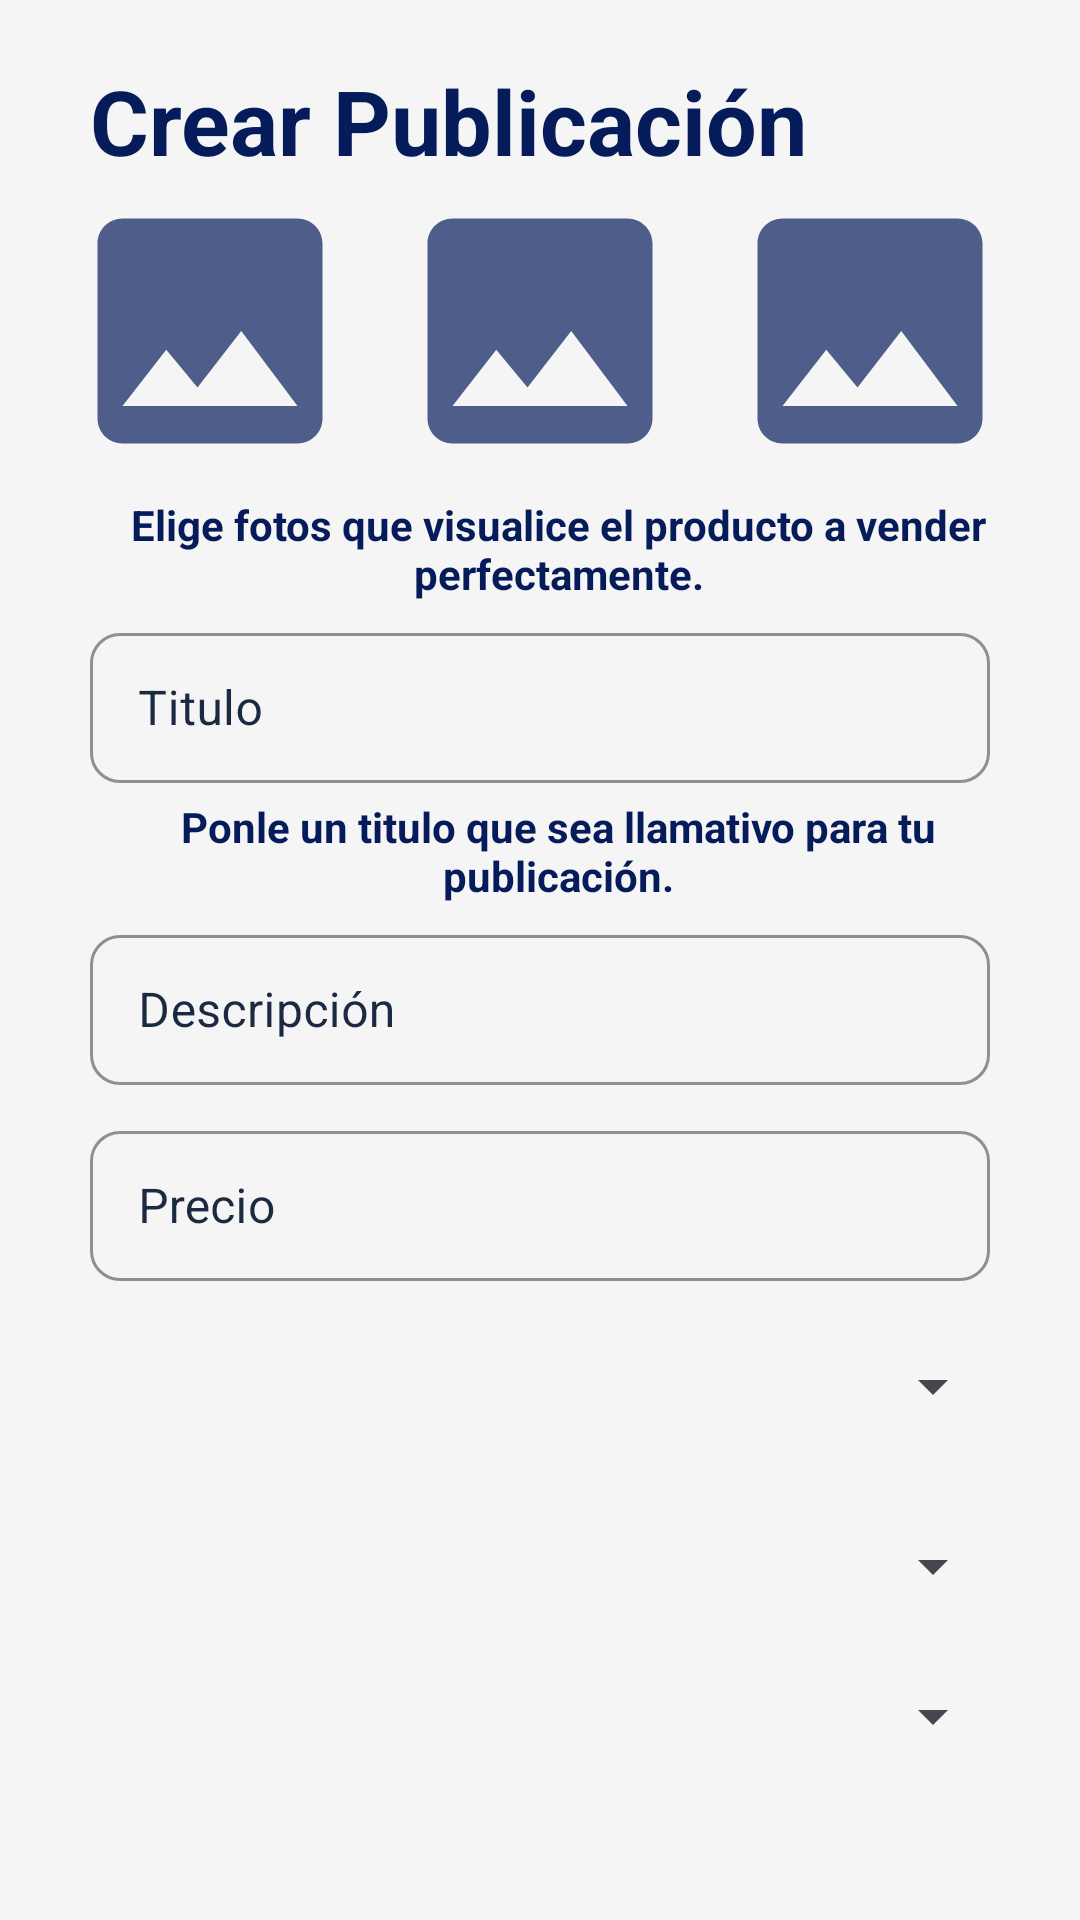

Layout XML and referenced resources for this Android screen:
<!-- AndroidManifest.xml: application theme Theme.Owlsemporiumapp -->
<!-- res/layout/fragment_new_product.xml -->
<?xml version="1.0" encoding="utf-8"?>
<androidx.constraintlayout.widget.ConstraintLayout xmlns:android="http://schemas.android.com/apk/res/android"
    xmlns:app="http://schemas.android.com/apk/res-auto"
    xmlns:tools="http://schemas.android.com/tools"
    android:layout_width="match_parent"
    android:layout_height="match_parent"
    android:background="@color/back_layout"
    tools:context=".fragments.NewProductFragment">

    <TextView
        android:id="@+id/textView_creat_post"
        android:layout_width="wrap_content"
        android:layout_height="wrap_content"
        android:layout_marginStart="30dp"
        android:layout_marginTop="20dp"
        android:text="Crear Publicación"
        android:textColor="@color/Dark_blue_light"
        android:textSize="30dp"
        android:textStyle="bold"
        app:layout_constraintStart_toStartOf="parent"
        app:layout_constraintTop_toTopOf="parent" />

    <LinearLayout
        android:id="@+id/select_img"
        android:layout_width="match_parent"
        android:layout_height="wrap_content"
        android:gravity="center"
        android:orientation="horizontal"
        app:layout_constraintTop_toBottomOf="@id/textView_creat_post">

        <ImageView
            android:id="@+id/imageview_1"
            android:layout_width="110dp"
            android:layout_height="100dp"
            android:src="@drawable/ic_image"
            app:layout_constraintTop_toBottomOf="@+id/textView_creat_post" />

        <ImageView
            android:id="@+id/imageview_2"
            android:layout_width="110dp"
            android:layout_height="100dp"
            android:src="@drawable/ic_image"
            app:layout_constraintTop_toBottomOf="@+id/textView_creat_post" />

        <ImageView
            android:id="@+id/imageview_3"
            android:layout_width="110dp"
            android:layout_height="100dp"
            android:src="@drawable/ic_image"
            app:layout_constraintTop_toBottomOf="@+id/textView_creat_post" />
    </LinearLayout>

    <TextView
        android:id="@+id/tittle_add_image"
        android:layout_width="312dp"
        android:textAlignment="center"
        android:layout_height="wrap_content"
        android:layout_marginStart="30dp"
        android:layout_marginTop="5dp"
        android:text="Elige fotos que visualice el producto a vender perfectamente."
        android:textColor="@color/Dark_blue_light"
        android:textSize="14sp"
        android:textStyle="bold"
        app:layout_constraintStart_toStartOf="parent"
        app:layout_constraintTop_toBottomOf="@+id/select_img" />

    <com.google.android.material.textfield.TextInputLayout
        android:id="@+id/textField_title"
        style="@style/Widget.MaterialComponents.TextInputLayout.OutlinedBox"
        android:layout_width="match_parent"
        android:layout_height="wrap_content"
        android:layout_marginStart="30dp"
        android:layout_marginTop="5dp"
        android:layout_marginEnd="30dp"
        android:backgroundTint="@color/Dark_blue"
        android:hint="Titulo"
        android:textColorHint="@color/Dark_blue"
        app:boxCornerRadiusBottomEnd="10dp"
        app:boxCornerRadiusBottomStart="10dp"
        app:boxCornerRadiusTopEnd="10dp"
        app:boxCornerRadiusTopStart="10dp"
        app:boxStrokeColor="@color/Dark_blue"
        app:hintTextColor="@color/Dark_blue_light"
        app:layout_constraintEnd_toEndOf="parent"
        app:layout_constraintHorizontal_bias="0.0"
        app:layout_constraintStart_toStartOf="parent"
        app:layout_constraintTop_toBottomOf="@+id/tittle_add_image">

        <com.google.android.material.textfield.TextInputEditText
            android:id="@+id/input_title"
            android:layout_width="match_parent"
            android:layout_height="50dp"
            android:inputType="text"
            android:textColor="@color/Dark_blue"
            android:textColorHint="@color/Dark_blue" />
    </com.google.android.material.textfield.TextInputLayout>

    <TextView
        android:id="@+id/tittle_create_title"
        android:layout_width="312dp"
        android:layout_height="wrap_content"
        android:textAlignment="center"
        android:layout_marginStart="30dp"
        android:layout_marginTop="5dp"
        android:text="Ponle un titulo que sea llamativo para tu publicación."
        android:textColor="@color/Dark_blue_light"
        android:textSize="14sp"
        android:textStyle="bold"
        app:layout_constraintStart_toStartOf="parent"
        app:layout_constraintTop_toBottomOf="@+id/textField_title" />

    <com.google.android.material.textfield.TextInputLayout
        android:id="@+id/textField_description"
        style="@style/Widget.MaterialComponents.TextInputLayout.OutlinedBox"
        android:layout_width="match_parent"
        android:layout_height="wrap_content"
        android:layout_marginStart="30dp"
        android:layout_marginTop="5dp"
        android:layout_marginEnd="30dp"
        android:backgroundTint="@color/Dark_blue"
        android:hint="Descripción"
        android:textColorHint="@color/Dark_blue"
        app:boxCornerRadiusBottomEnd="10dp"
        app:boxCornerRadiusBottomStart="10dp"
        app:boxCornerRadiusTopEnd="10dp"
        app:boxCornerRadiusTopStart="10dp"
        app:boxStrokeColor="@color/Dark_blue"
        app:hintTextColor="@color/Dark_blue_light"
        app:layout_constraintEnd_toEndOf="parent"
        app:layout_constraintStart_toStartOf="parent"
        app:layout_constraintTop_toBottomOf="@+id/tittle_create_title">

        <com.google.android.material.textfield.TextInputEditText
            android:id="@+id/input_description"
            android:layout_width="match_parent"
            android:layout_height="50dp"
            android:inputType="text"
            android:textColor="@color/Dark_blue"
            android:textColorHint="@color/Dark_blue" />
    </com.google.android.material.textfield.TextInputLayout>

    <com.google.android.material.textfield.TextInputLayout
        android:id="@+id/textField_price"
        style="@style/Widget.MaterialComponents.TextInputLayout.OutlinedBox"
        android:layout_width="match_parent"
        android:layout_height="wrap_content"
        android:layout_marginStart="30dp"
        android:layout_marginTop="10dp"
        android:layout_marginEnd="30dp"
        android:backgroundTint="@color/Dark_blue"
        android:hint="Precio"
        android:textColorHint="@color/Dark_blue"
        app:boxCornerRadiusBottomEnd="10dp"
        app:boxCornerRadiusBottomStart="10dp"
        app:boxCornerRadiusTopEnd="10dp"
        app:boxCornerRadiusTopStart="10dp"
        app:boxStrokeColor="@color/Dark_blue"
        app:layout_constraintEnd_toEndOf="parent"
        app:layout_constraintStart_toStartOf="parent"
        app:layout_constraintTop_toBottomOf="@+id/textField_description">

        <com.google.android.material.textfield.TextInputEditText
            android:id="@+id/input_price"
            android:layout_width="match_parent"
            android:layout_height="50dp"
            android:inputType="phone"
            android:textColor="@color/Dark_blue"
            android:textColorHint="@color/Dark_blue" />
    </com.google.android.material.textfield.TextInputLayout>

    <Spinner
        android:id="@+id/spinner_tags"
        android:layout_width="310dp"
        android:layout_height="50dp"
        android:layout_marginTop="10dp"
        android:popupBackground="@color/white"
        app:layout_constraintEnd_toEndOf="@+id/textField_price"
        app:layout_constraintStart_toStartOf="@+id/textField_price"
        app:layout_constraintTop_toBottomOf="@id/textField_price" />

    <Spinner
        android:id="@+id/spinner_status"
        android:layout_width="310dp"
        android:layout_height="50dp"
        android:layout_marginTop="10dp"
        android:popupBackground="@color/white"
        app:layout_constraintEnd_toEndOf="@+id/spinner_tags"
        app:layout_constraintStart_toStartOf="@+id/spinner_tags"
        app:layout_constraintTop_toBottomOf="@id/spinner_tags" />

    <Spinner
        android:id="@+id/spinner_statement"
        android:layout_width="310dp"
        android:layout_height="50dp"
        android:popupBackground="@color/white"
        app:layout_constraintEnd_toEndOf="@+id/spinner_status"
        app:layout_constraintStart_toStartOf="@+id/spinner_status"
        app:layout_constraintTop_toBottomOf="@+id/spinner_status" />

    <Button
        android:id="@+id/button_descartarPost"
        android:layout_width="115dp"
        android:layout_height="45dp"
        android:layout_marginTop="70dp"
        android:layout_marginEnd="16dp"
        android:layout_marginBottom="76dp"
        android:backgroundTint="@color/Dark_blue_light"
        android:text="Descartar"
        android:textColor="@color/white"
        android:textSize="14dp"
        android:textStyle="bold"
        app:cornerRadius="10dp"
        app:layout_constraintBottom_toBottomOf="parent"
        app:layout_constraintEnd_toStartOf="@+id/btn_publicarPost"
        app:layout_constraintTop_toBottomOf="@id/spinner_status" />

    <Button
        android:id="@+id/btn_publicarPost"
        android:layout_width="115dp"
        android:layout_height="45dp"
        android:layout_marginTop="70dp"
        android:layout_marginEnd="30dp"
        android:layout_marginBottom="76dp"
        android:backgroundTint="@color/Dark_blue_light"
        android:text="Publicar"
        android:textColor="@color/white"
        android:textSize="14dp"
        android:textStyle="bold"
        app:cornerRadius="10dp"
        app:layout_constraintBottom_toBottomOf="parent"
        app:layout_constraintEnd_toEndOf="parent"
        app:layout_constraintTop_toBottomOf="@id/spinner_status" />

</androidx.constraintlayout.widget.ConstraintLayout>
<!-- resources referenced by this layout -->
<resources>
  <color name="Dark_blue">#1B2A41</color>
  <color name="Dark_blue_light">#051B5A</color>
  <color name="back_layout">#F5F5F5</color>
  <color name="white">#FFFFFFFF</color>
  <!-- drawable ic_image (drawable) -->
  <vector android:alpha="0.7" android:height="24dp" android:tint="#051B5A"
      android:viewportHeight="24" android:viewportWidth="24"
      android:width="24dp" xmlns:android="http://schemas.android.com/apk/res/android">
      <path android:fillColor="@android:color/white" android:pathData="M21,19V5c0,-1.1 -0.9,-2 -2,-2H5c-1.1,0 -2,0.9 -2,2v14c0,1.1 0.9,2 2,2h14c1.1,0 2,-0.9 2,-2zM8.5,13.5l2.5,3.01L14.5,12l4.5,6H5l3.5,-4.5z"/>
  </vector>
  <style name="Theme.Owlsemporiumapp" parent="Base.Theme.Owlsemporiumapp" />
  <style name="Base.Theme.Owlsemporiumapp" parent="Theme.Material3.DayNight.NoActionBar">
          
          
      </style>
</resources>
